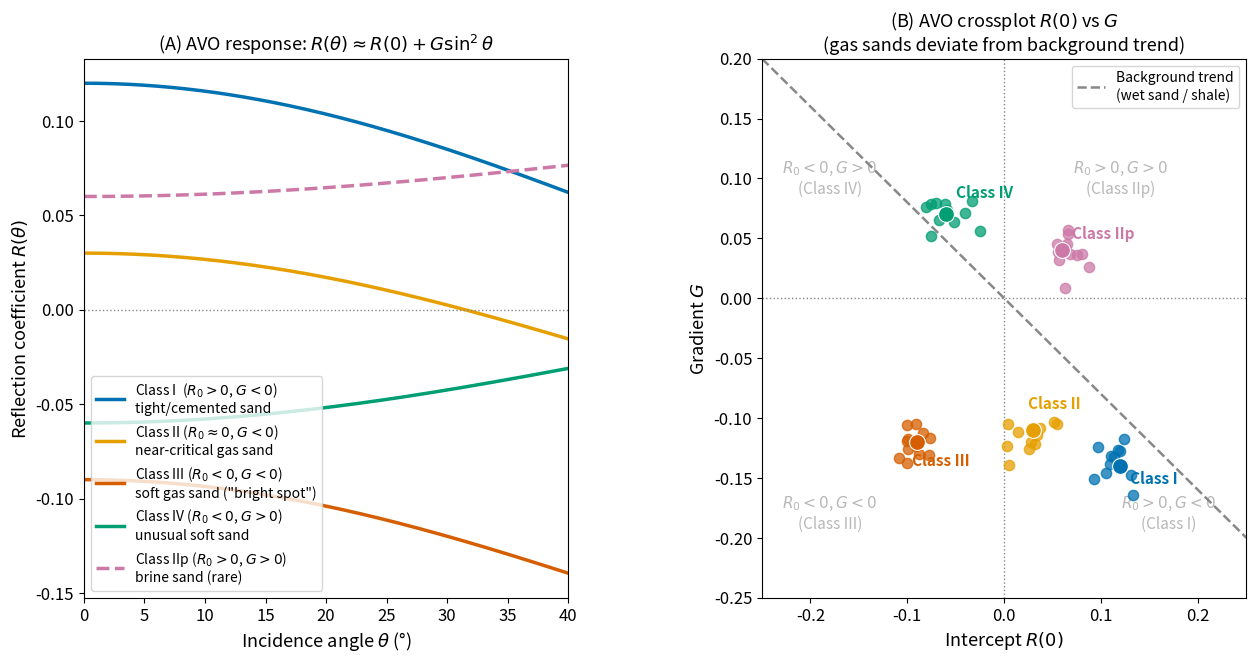

Write Python code to recreate this figure. (Note: this script raises an exception after producing the figure.)
"""
fig_avo_classes.py

Scientific content:
    The amplitude-versus-offset (AVO) response of a reflection is described
    at oblique incidence by the Shuey (1985) two-term approximation:

        R(theta) = R(0) + G * sin^2(theta)

    where:
      R(0) = (Delta Z) / (2 Z_avg)  is the normal-incidence intercept
      G = AVO gradient — sensitive to Delta(Vp/Vs) and fluid content

    AVO classes are defined by the signs of R(0) and G:
      Class I  : R(0) > 0,  G < 0   (hard sand, amplitude dims with offset)
      Class II : R(0) ~ 0,  G < 0   (transition; polarity reversal possible)
      Class IIp: R(0) > 0,  G > 0   (rare; both positive)
      Class III: R(0) < 0,  G < 0   (gas sand; bright, amplitude grows with offset)
      Class IV : R(0) < 0,  G > 0   (soft sand; bright spot, dims with offset)

    Gas sands generally show more negative G relative to wet sands (the
    "fluid substitution effect" on Vp/Vs ratio; Gassmann equations).

    Panel A: R(theta) vs theta (0–40°) for the five AVO classes.
    Panel B: R(0)–G crossplot with background trend and labelled regions.

Reproduces scientific content of:
    Shuey, R.T. (1985). A simplification of the Zoeppritz equations.
    Geophysics, 50(4), 609–614. https://doi.org/10.1190/1.1441936
    Rutherford, S.R. & Williams, R.H. (1989). Amplitude-versus-offset
    variations in gas sands. Geophysics, 54(6), 680–688.
    https://doi.org/10.1190/1.1442696
    Castagna, J.P. & Swan, H.W. (1997). Principles of AVO crossplotting.
    The Leading Edge, 16(4), 337–344. https://doi.org/10.1190/1.1437626

Output: assets/figures/fig_avo_classes.png
License: CC-BY 4.0 (this script)
"""

import numpy as np
import matplotlib as mpl
import matplotlib.pyplot as plt

mpl.rcParams.update({
    "font.size": 13,
    "axes.titlesize": 14,
    "axes.labelsize": 13,
    "xtick.labelsize": 12,
    "ytick.labelsize": 12,
    "legend.fontsize": 11,
    "figure.dpi": 150,
    "savefig.dpi": 300,
})

BLUE   = "#0072B2"
ORANGE = "#E69F00"
GREEN  = "#009E73"
RED    = "#D55E00"
PINK   = "#CC79A7"
GRAY   = "#888888"
BLACK  = "#000000"

# ── AVO classes: (R0, G, label, color, linestyle) ─────────────────────────────
avo_classes = [
    {"R0":  0.12,  "G": -0.14, "label": "Class I  ($R_0>0$, $G<0$)\ntight/cemented sand",
     "color": BLUE,   "ls": "-"},
    {"R0":  0.03,  "G": -0.11, "label": "Class II ($R_0\\approx 0$, $G<0$)\nnear-critical gas sand",
     "color": ORANGE, "ls": "-"},
    {"R0": -0.09,  "G": -0.12, "label": "Class III ($R_0<0$, $G<0$)\nsoft gas sand (\"bright spot\")",
     "color": RED,    "ls": "-"},
    {"R0": -0.06,  "G":  0.07, "label": "Class IV ($R_0<0$, $G>0$)\nunusual soft sand",
     "color": GREEN,  "ls": "-"},
    {"R0":  0.06,  "G":  0.04, "label": "Class IIp ($R_0>0$, $G>0$)\nbrine sand (rare)",
     "color": PINK,   "ls": "--"},
]

theta_deg = np.linspace(0, 40, 200)
theta_rad = np.radians(theta_deg)

# ── Figure ────────────────────────────────────────────────────────────────────
fig, axes = plt.subplots(1, 2, figsize=(15, 7),
                          gridspec_kw={"wspace": 0.40})
ax_r, ax_xp = axes

# ── Panel A: R(theta) vs theta ────────────────────────────────────────────────
for c in avo_classes:
    R_theta = c["R0"] + c["G"] * np.sin(theta_rad)**2
    ax_r.plot(theta_deg, R_theta, color=c["color"], lw=2.5, ls=c["ls"],
              label=c["label"])

ax_r.axhline(0, color=GRAY, lw=1.0, ls=":")
ax_r.axvline(0, color=GRAY, lw=1.0, ls=":", alpha=0.4)

# Shading to show which classes increase vs decrease
ax_r.set_xlabel(r"Incidence angle $\theta$ (°)")
ax_r.set_ylabel(r"Reflection coefficient $R(\theta)$")
ax_r.set_title("(A) AVO response: $R(\\theta) \\approx R(0) + G\\sin^2\\theta$", fontsize=13)
ax_r.legend(loc="lower left", fontsize=10)
ax_r.set_xlim(0, 40)

# ── Panel B: R(0)–G crossplot ─────────────────────────────────────────────────
# Background "wet sand / shale" trend: G ≈ -R0 (the "fluid line")
R0_bg = np.linspace(-0.25, 0.25, 100)
G_bg  = -R0_bg * 0.80     # approximate background trend
ax_xp.plot(R0_bg, G_bg, color=GRAY, lw=1.8, ls="--",
           label="Background trend\n(wet sand / shale)")

# Scatter clusters for each class
rng = np.random.default_rng(17)
for c in avo_classes:
    n_pt = 12
    R0_cl = c["R0"] + rng.standard_normal(n_pt) * 0.012
    G_cl  = c["G"]  + rng.standard_normal(n_pt) * 0.012
    ax_xp.scatter(R0_cl, G_cl, color=c["color"], s=55, alpha=0.75, zorder=4)
    # Centre point labelled
    ax_xp.scatter([c["R0"]], [c["G"]], color=c["color"], s=130, zorder=5,
                  edgecolors="white", linewidths=0.8)
    # Label offset to avoid overlap
    offset = {"Class I": (0.01, -0.015), "Class II": (-0.005, 0.018),
              "Class III": (-0.005, -0.020), "Class IV": (0.01, 0.014),
              "Class IIp": (0.010, 0.010)}
    key = c["label"].split(" ")[1].rstrip("(")   # e.g. "I" or "III"
    full_key = f"Class {key}"
    dx2, dy2 = offset.get(full_key, (0.01, 0.01))
    ax_xp.text(c["R0"] + dx2, c["G"] + dy2,
               f"Class {key}", color=c["color"], fontsize=11,
               fontweight="bold")

# Quadrant labels
ax_xp.axhline(0, color=GRAY, lw=1.0, ls=":")
ax_xp.axvline(0, color=GRAY, lw=1.0, ls=":")

for (x, y, txt) in [
    ( 0.17, -0.18, "$R_0>0$, $G<0$\n(Class I)"),
    (-0.18, -0.18, "$R_0<0$, $G<0$\n(Class III)"),
    (-0.18,  0.10, "$R_0<0$, $G>0$\n(Class IV)"),
    ( 0.12,  0.10, "$R_0>0$, $G>0$\n(Class IIp)"),
]:
    ax_xp.text(x, y, txt, ha="center", va="center",
               fontsize=11, color=GRAY, alpha=0.6)

ax_xp.set_xlabel("Intercept $R(0)$")
ax_xp.set_ylabel("Gradient $G$")
ax_xp.set_title("(B) AVO crossplot $R(0)$ vs $G$\n(gas sands deviate from background trend)",
                fontsize=13)
ax_xp.legend(loc="upper right", fontsize=10)
ax_xp.set_xlim(-0.25, 0.25)
ax_xp.set_ylim(-0.25, 0.20)

fig.tight_layout()
fig.savefig("assets/figures/fig_avo_classes.png",
            dpi=300, bbox_inches="tight")
print("Saved: assets/figures/fig_avo_classes.png")

if __name__ == "__main__":
    plt.show()
